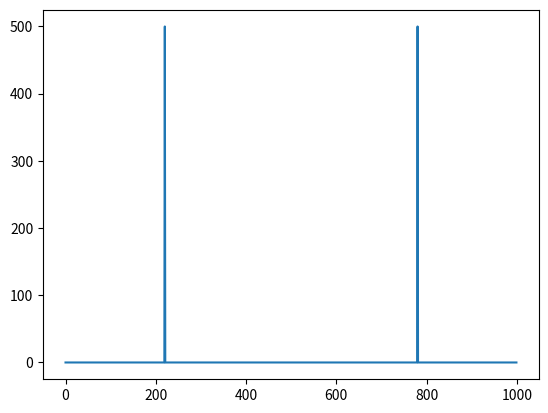

This figure's Python source:
#!/usr/bin/env python
# -*- coding: utf-8 -*-

# fft.py
# sin波を作ってプロットする

import numpy as np
import matplotlib.pyplot as plt

def make_sin(f, sec, sampling_freq): # f:周波数(Hz), sec:時間(秒)
    x = np.array([float(i/sampling_freq) for i in range(sampling_freq*sec)])
    sin_x = np.sin(2*np.pi*f*x)

    return x, sin_x

if __name__ == '__main__':
    f = 220
    sec = 1
    sampling_freq = 1000

    x, sin_x = make_sin(f, sec, sampling_freq)
    plt.plot(range(sampling_freq), np.abs(np.fft.fft(sin_x[:sampling_freq])))
    plt.show()
